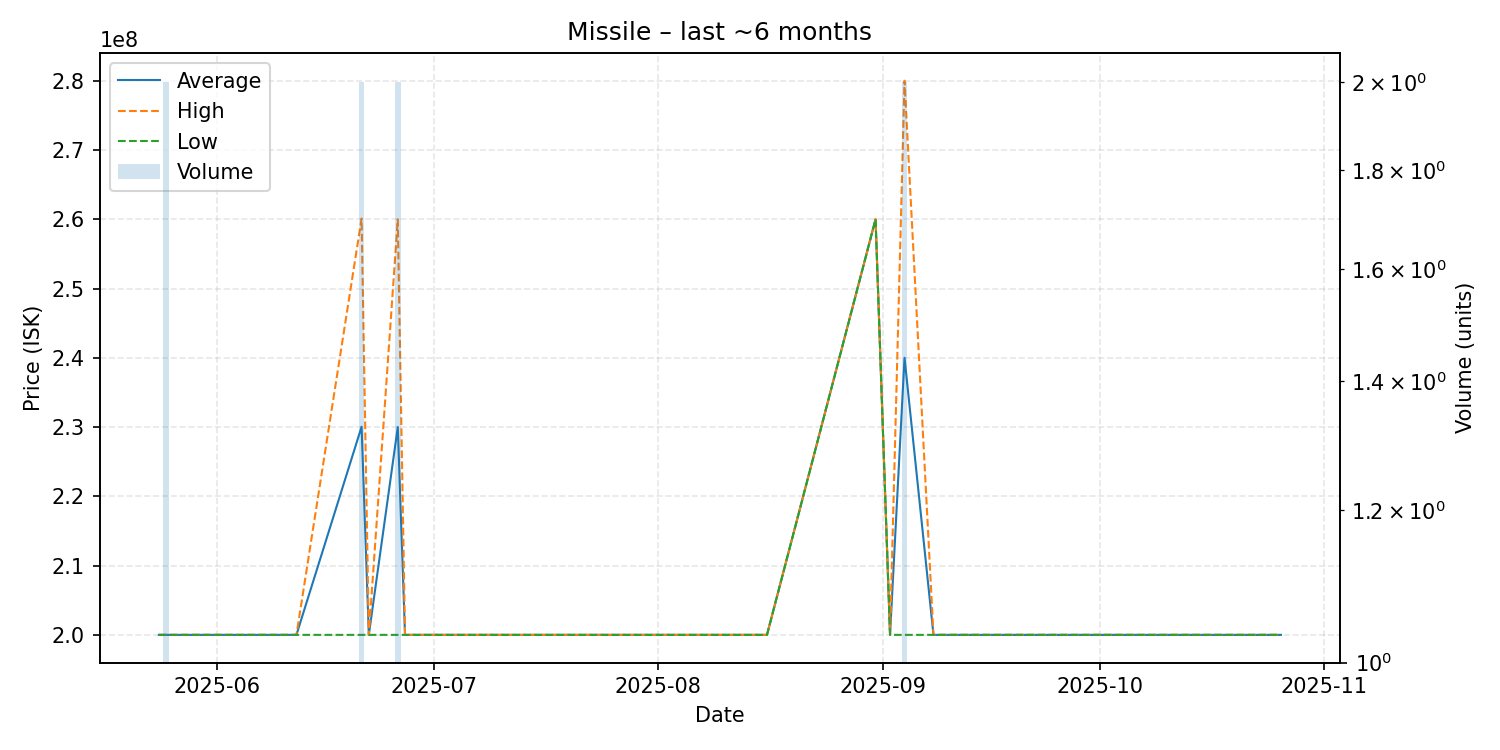

The data file committed next to this chart (first rows):
date, average, highest, lowest, order_count, volume
2025-05-24, 200000000, 200000000, 200000000, 1, 1
2025-05-25, 200000000, 200000000, 200000000, 2, 2
2025-06-12, 200000000, 200000000, 200000000, 1, 1
2025-06-21, 230050000, 260100000, 200000000, 2, 2
2025-06-22, 200000000, 200000000, 200000000, 1, 1
2025-06-26, 230000000, 260000000, 200000000, 2, 2
2025-06-27, 200000000, 200000000, 200000000, 1, 1
2025-07-24, 200000000, 200000000, 200000000, 1, 1
2025-08-03, 200000000, 200000000, 200000000, 1, 1
2025-08-05, 200000000, 200000000, 200000000, 1, 1
2025-08-16, 200000000, 200000000, 200000000, 1, 1
2025-08-31, 260000000, 260000000, 260000000, 1, 1
2025-09-02, 200000000, 200000000, 200000000, 1, 1
2025-09-04, 240000000, 280000000, 200000000, 2, 2
2025-09-08, 200000000, 200000000, 200000000, 1, 1
2025-10-20, 200000000, 200000000, 200000000, 1, 1
2025-10-21, 200000000, 200000000, 200000000, 1, 1
2025-10-26, 200000000, 200000000, 200000000, 1, 1
